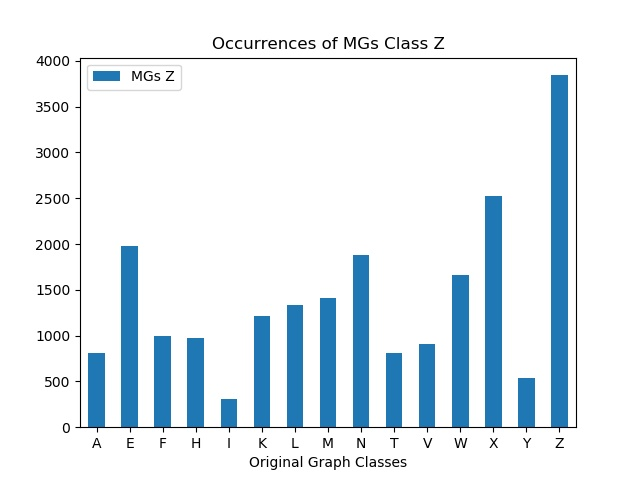

Data behind this chart, as committed beside it:
, MGs Z
A, 805
E, 1974
F, 991
H, 977
I, 306
K, 1215
L, 1338
M, 1412
N, 1877
T, 813
V, 909
W, 1665
X, 2525
Y, 537
Z, 3843
